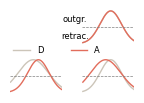

Reproduce this figure in Python.
import numpy as np
import matplotlib.pyplot as plt 
import numpy as np 
import matplotlib.gridspec as gridspec



#define plotting parameters
plt.rcParams["axes.titlesize"]=10
plt.rcParams["axes.labelsize"]=8
plt.rcParams["axes.linewidth"]=.5
plt.rcParams["lines.linewidth"]=1.
plt.rcParams["lines.markersize"]=5
plt.rcParams["xtick.labelsize"]=6
plt.rcParams["ytick.labelsize"]=6
plt.rcParams["font.family"] = "arial"
plt.rcParams['mathtext.fontset'] = 'dejavusans'
plt.rcParams["legend.fontsize"] = 6
plt.rcParams['xtick.minor.width'] = 0.5
plt.rcParams['xtick.major.width'] = 0.5
plt.rcParams['ytick.minor.width'] = 0.5
plt.rcParams['ytick.major.width'] = 0.5

def cm2inch(value):
    #transfer the unit of figure size from cm to inch
    return value/2.54

fig = plt.figure(figsize=(cm2inch(3.5), cm2inch(2.5)))
gs1 = gridspec.GridSpec(2, 2)
gs1.update(top=0.9,bottom=0.05,left=0.05,right=0.95,hspace=0.4,wspace=0.4)

ax1 = plt.subplot(gs1[1,0])
ax2 = plt.subplot(gs1[1,1])
ax3 = plt.subplot(gs1[0,1])


def get_gaussian_curve(x,eta):
	eps   = 0.0079
	slope = 0.5
	factor=0.1
	nv   = slope * factor * eps
	xi   = (eta + eps)/2.
	zeta = (eta-eps)/(2.*np.sqrt(-1*(np.log(1/2))))
	y_gaussian = nv * (2*np.exp(-1*((x-xi)/zeta)**2)-1)
	return y_gaussian

x = np.arange(0,0.01,0.00001)

#den<axon
y_gaussian_den_1  = get_gaussian_curve(x,0.001)
y_gaussian_axon_1 = get_gaussian_curve(x,0.003)

ax1.plot(x*1000.,10*y_gaussian_den_1,'-',color='#ccc5b9ff',alpha=1,label='D')
ax1.plot(x*1000.,10*y_gaussian_axon_1,'-',color='#e26d5cff',alpha=1,label='A')


#den>axon
y_gaussian_den_2  = get_gaussian_curve(x,0.003)
y_gaussian_axon_2 = get_gaussian_curve(x,0.001)

ax2.plot(x*1000.,10*y_gaussian_den_2,'-',color='#ccc5b9ff')
ax2.plot(x*1000.,10*y_gaussian_axon_2,'-',color='#e26d5cff')

#den=axon
y_gaussian_den_3  = get_gaussian_curve(x,0.003)
y_gaussian_axon_3 = get_gaussian_curve(x,0.003)

ax3.plot(x*1000.,10*y_gaussian_den_3,'-',color='#ccc5b9ff')
ax3.plot(x*1000.,10*y_gaussian_axon_3,'-',color='#e26d5cff')

for ax in [ax1,ax2,ax3]:
	ax.spines['right'].set_visible(False)
	ax.spines['top'].set_visible(False)
	ax.spines['left'].set_visible(False)
	ax.spines['bottom'].set_visible(False)

	ax.yaxis.set_ticks_position('left')
	ax.xaxis.set_ticks_position('bottom')
	ax.ticklabel_format(axis='y',style='sci')
	ax.set_xticks([])
	ax.set_yticks([])
	ax.set_xlim((-0.1,10))

	ax.axhline(y=0,color='gray',linestyle='--',linewidth=0.5)



ax1.legend(bbox_to_anchor=(0., 1., 1.8, 0.3), loc=3,ncol=2, mode="expand", borderaxespad=0.,frameon=False)
ax3.text(-1.5,-0.002,"retrac.",fontsize=6.,ha='center',va='center')
ax3.text(-1.5,0.002,"outgr.",fontsize=6.,ha='center',va='center')


plt.savefig("growth_rule.svg")
plt.show()

